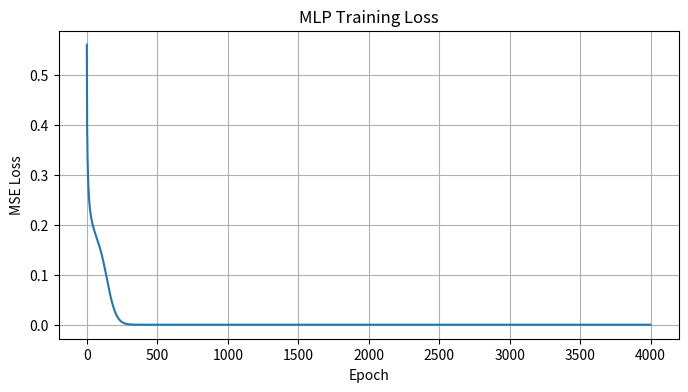
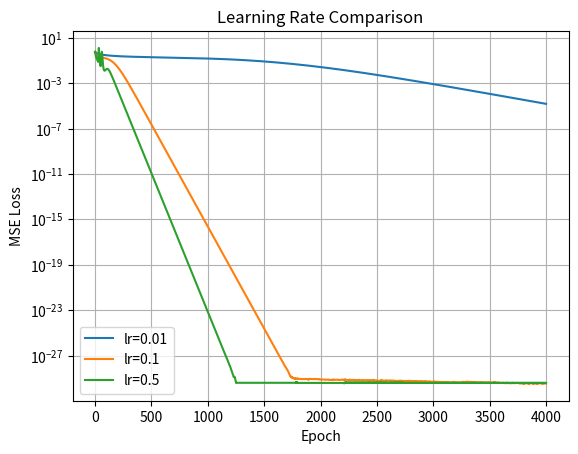

These charts were generated, in order, by the following Python code:
import numpy as np
import matplotlib.pyplot as plt

X = np.array([
    [0., 0.],
    [0., 1.],
    [1., 0.],
    [1., 1.]
])

y = np.array([
    [0.],
    [1.],
    [1.],
    [0.]
])

print("X shape:", X.shape)
print("y shape:", y.shape)

def init_params():
    rng = np.random.default_rng(42)

    W1 = rng.normal(0, 0.8, (2, 4))
    b1 = np.zeros((1, 4))

    W2 = rng.normal(0, 0.8, (4, 1))
    b2 = np.zeros((1, 1))

    return W1, b1, W2, b2

W1, b1, W2, b2 = init_params()

def forward_mlp(X, W1, b1, W2, b2):
    z1 = X @ W1 + b1
    h = np.tanh(z1)

    y_pred = h @ W2 + b2

    return h, y_pred

h, y_pred = forward_mlp(X, W1, b1, W2, b2)

print("Prediction:")
print(y_pred)
print("Loss:", np.mean((y_pred - y) ** 2))

def backward_mlp(X, y, h, y_pred, W2):
    N = len(X)

    # 출력층의 손실 기울기
    d_pred = 2 * (y_pred - y) / N

    dW2 = h.T @ d_pred
    db2 = np.sum(d_pred, axis=0, keepdims=True)

    # 은닉층으로 기울기 전달
    dh = d_pred @ W2.T
    dz1 = dh * (1 - h ** 2)

    dW1 = X.T @ dz1
    db1 = np.sum(dz1, axis=0, keepdims=True)

    return dW1, db1, dW2, db2

def train_mlp(lr=0.1, epochs=4000):
    W1, b1, W2, b2 = init_params()
    losses = []

    for epoch in range(epochs):
        h, y_pred = forward_mlp(X, W1, b1, W2, b2)

        loss = np.mean((y_pred - y) ** 2)
        losses.append(loss)

        dW1, db1, dW2, db2 = backward_mlp(
            X, y, h, y_pred, W2
        )

        W1 -= lr * dW1
        b1 -= lr * db1
        W2 -= lr * dW2
        b2 -= lr * db2

    h, y_pred = forward_mlp(X, W1, b1, W2, b2)

    return losses, y_pred

losses, predictions = train_mlp()

print("Final predictions:")
print(predictions.round(3))
print("Final loss:", losses[-1])

plt.figure(figsize=(8, 4))
plt.plot(losses)

plt.xlabel("Epoch")
plt.ylabel("MSE Loss")
plt.title("MLP Training Loss")
plt.grid(True)
plt.show()

for lr in [0.01, 0.1, 0.5]:
    losses, predictions = train_mlp(lr=lr)
    plt.plot(losses, label=f"lr={lr}")

plt.xlabel("Epoch")
plt.ylabel("MSE Loss")
plt.title("Learning Rate Comparison")
plt.yscale("log")
plt.legend()
plt.grid(True)
plt.show()
